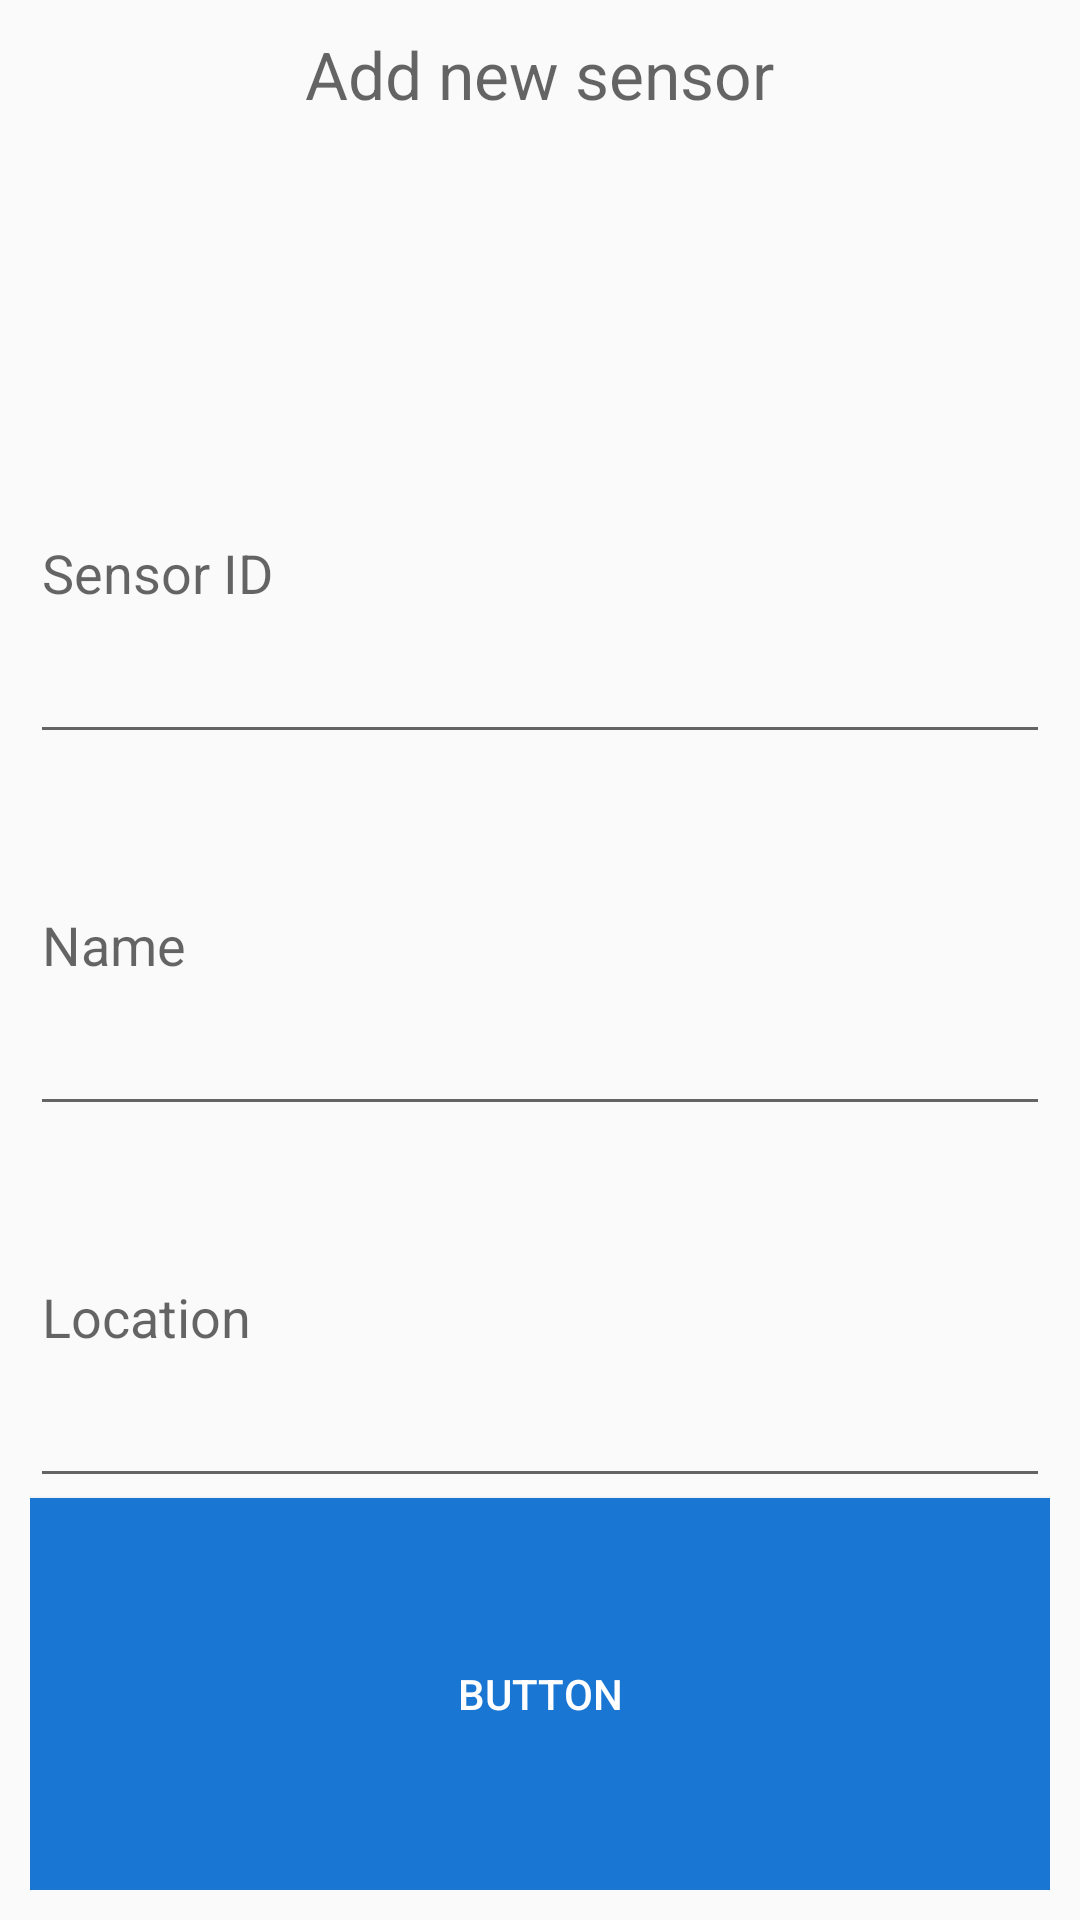

Produce the Android XML layout that renders to this screen, including the resource entries it uses.
<!-- AndroidManifest.xml: application theme AppTheme -->
<!-- res/layout/add_sensor_dialog.xml -->
<?xml version="1.0" encoding="utf-8"?>
<LinearLayout xmlns:android="http://schemas.android.com/apk/res/android"
    android:layout_width="match_parent"
    android:layout_height="match_parent"
    android:orientation="vertical"
    android:padding="10dp">

    <TextView
        android:id="@+id/textView"
        android:layout_width="wrap_content"
        android:layout_height="wrap_content"
        android:layout_weight="1"
        android:layout_gravity="center"
        android:textSize="22sp"
        android:textColor="@color/colorPrimaryText"
        android:hint="@string/add_new_sensor_string" />

    <EditText
        android:id="@+id/editText"
        android:layout_width="match_parent"
        android:layout_height="wrap_content"
        android:layout_weight="1"
        android:layout_marginTop="6dp"
        android:ems="10"
        android:inputType="number"
        android:hint="@string/sensor_id"/>

    <EditText
        android:id="@+id/editText2"
        android:layout_width="match_parent"
        android:layout_height="wrap_content"
        android:layout_weight="1"
        android:ems="10"
        android:inputType="textPersonName"
        android:hint="@string/sensor_name" />

    <EditText
        android:id="@+id/editText3"
        android:layout_width="match_parent"
        android:layout_height="wrap_content"
        android:layout_weight="1"
        android:ems="10"
        android:inputType="textPersonName"
        android:hint="@string/sensor_location" />

    <Button
        android:id="@+id/button"
        android:layout_width="match_parent"
        android:layout_height="wrap_content"
        android:layout_weight="1"
        android:background="@color/colorPrimaryDark"
        android:textColor="@android:color/white"
        android:text="Button" />


</LinearLayout>
<!-- resources referenced by this layout -->
<resources>
  <color name="colorPrimaryDark">#1976D2</color>
  <color name="colorPrimaryText">#212121</color>
  <string name="add_new_sensor_string">Add new sensor</string>
  <string name="sensor_id">Sensor ID</string>
  <string name="sensor_location">Location</string>
  <string name="sensor_name">Name</string>
  <style name="AppTheme" parent="Theme.AppCompat.Light.DarkActionBar">
          
          <item name="colorPrimary">@color/colorPrimary</item>
          <item name="colorPrimaryDark">@color/colorPrimaryDark</item>
          <item name="colorAccent">@color/colorAccent</item>
      </style>
  <color name="colorPrimary">#2196F3</color>
  <color name="colorAccent">#FFC107</color>
</resources>
